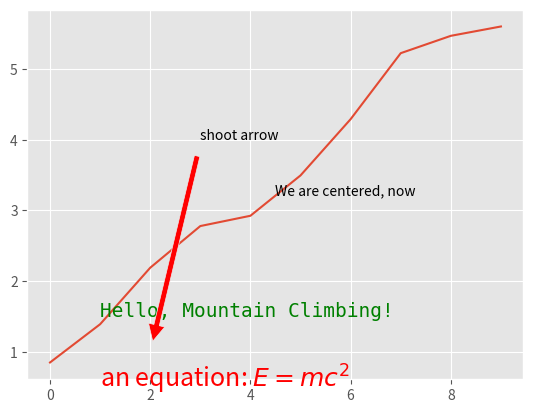
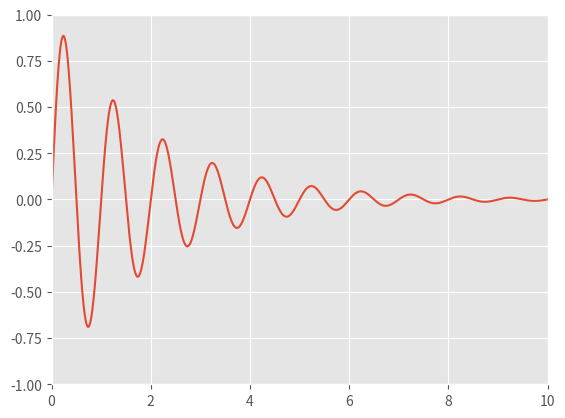
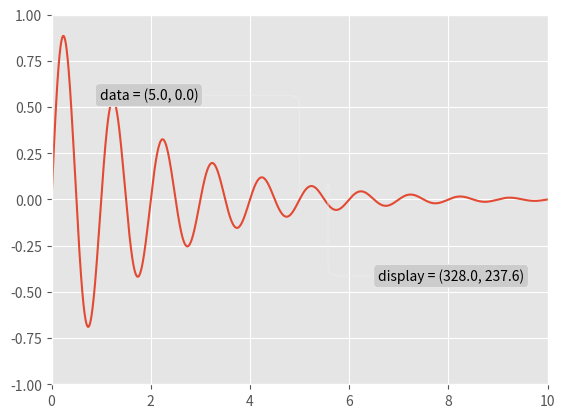

Python code for these plots, in order:
import pandas as pd
import numpy as np
import matplotlib.pyplot as plt
plt.style.use('ggplot')

number_of_data_points = 10

my_figure = plt.figure()
subplot_1 = my_figure.add_subplot(1, 1, 1)
subplot_1.plot(np.random.rand(number_of_data_points).cumsum())

subplot_1.text (1, 0.5, r'an equation: $E=mc^2$', fontsize=18, color='red')
subplot_1.text (1, 1.5, "Hello, Mountain Climbing!", family='monospace', fontsize=14, color='green')

# see: http://matplotlib.org/users/transforms_tutorial.html
# transform=subplot_1.transAxes; entire axis between zero and one
subplot_1.text(0.5, 0.5, "We are centered, now", transform=subplot_1.transAxes)

subplot_1.annotate('shoot arrow', xy=(2, 1), xytext=(3, 4),
            arrowprops=dict(facecolor='red', shrink=0.05))

plt.show()

x = np.arange(0, 10, 0.005)
y = np.exp(-x/2.) * np.sin(2*np.pi*x)

fig = plt.figure()
ax = fig.add_subplot(111)
ax.plot(x, y)
ax.set_xlim(0, 10)
ax.set_ylim(-1, 1)

plt.show()


x = np.arange(0, 10, 0.005)
y = np.exp(-x/2.) * np.sin(2*np.pi*x)

fig = plt.figure()
ax = fig.add_subplot(111)
ax.plot(x, y)
ax.set_xlim(0, 10)
ax.set_ylim(-1, 1)

xdata, ydata = 5, 0
xdisplay, ydisplay = ax.transData.transform_point((xdata, ydata))

bbox = dict(boxstyle="round", fc="0.8")
arrowprops = dict(
    arrowstyle = "->",
    connectionstyle = "angle,angleA=0,angleB=90,rad=10")

offset = 72
ax.annotate('data = (%.1f, %.1f)'%(xdata, ydata),
            (xdata, ydata), xytext=(-2*offset, offset), textcoords='offset points',
            bbox=bbox, arrowprops=arrowprops)


disp = ax.annotate('display = (%.1f, %.1f)'%(xdisplay, ydisplay),
            (xdisplay, ydisplay), xytext=(0.5*offset, -offset),
            xycoords='figure pixels',
            textcoords='offset points',
            bbox=bbox, arrowprops=arrowprops)


plt.show()


fig = plt.figure()
for i, label in enumerate(('A', 'B', 'C', 'D')):
    ax = fig.add_subplot(2,2,i+1)
    ax.text(0.05, 0.95, label, transform=ax.transAxes,
      fontsize=16, fontweight='bold', va='top')

plt.show()

